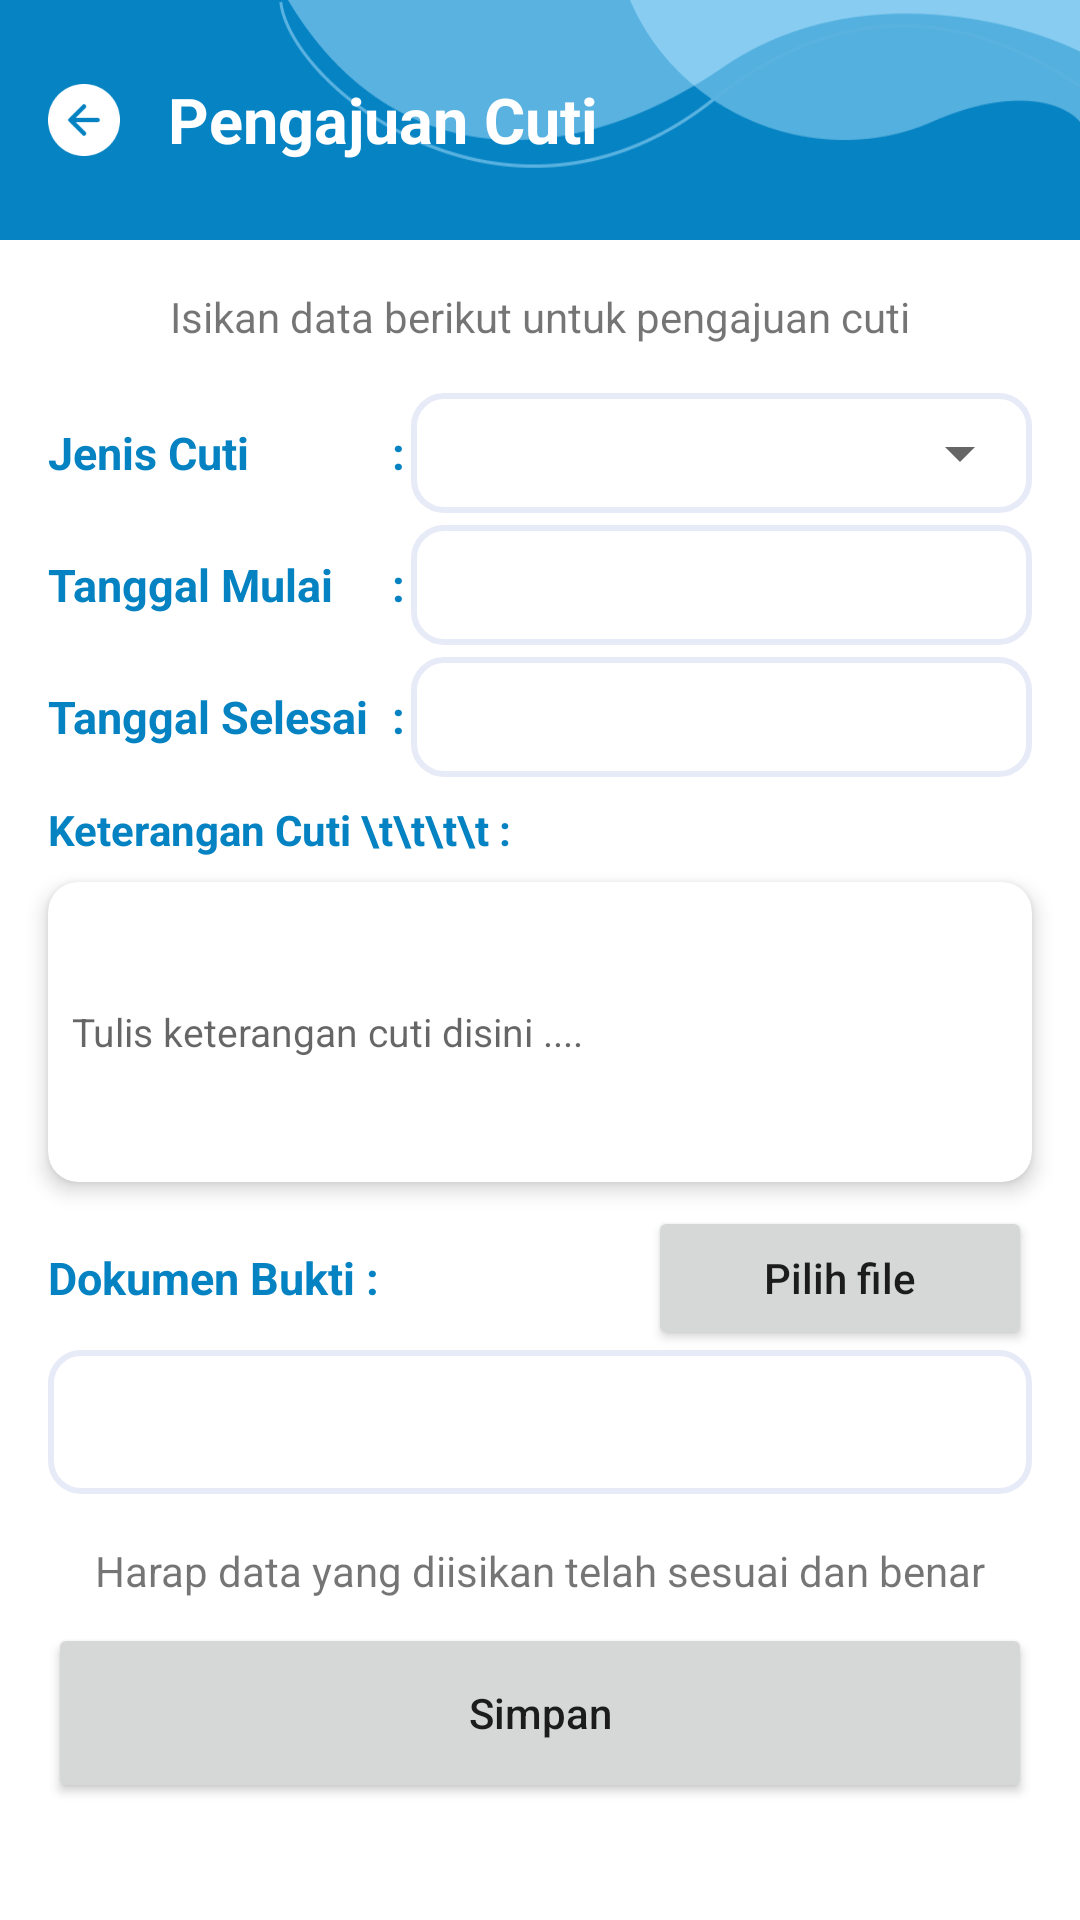

Write the Android layout XML for this screen, with the resource values it uses.
<!-- AndroidManifest.xml: application theme Theme.ViewAbsensi -->
<!-- res/layout/activity_pengajuan_izin.xml -->
<?xml version="1.0" encoding="utf-8"?>
<LinearLayout xmlns:android="http://schemas.android.com/apk/res/android"
    xmlns:app="http://schemas.android.com/apk/res-auto"
    xmlns:tools="http://schemas.android.com/tools"
    android:layout_width="match_parent"
    android:layout_height="match_parent"
    android:orientation="vertical"
    tools:context=".Activity.PengajuanIzinActivity">

    <LinearLayout
        android:layout_width="match_parent"
        android:layout_height="80dp"
        android:background="@drawable/main_header2"
        android:gravity="center_vertical|start">
        <ImageView
            android:id="@+id/btn_back"
            android:layout_width="24dp"
            android:layout_height="24dp"
            android:background="@drawable/bt_back"
            android:layout_marginStart="16dp">
        </ImageView>
        <TextView
            android:layout_width="wrap_content"
            android:layout_height="wrap_content"
            android:layout_marginStart="16dp"
            android:text="Pengajuan Cuti"
            android:textStyle="bold"
            android:textSize="21sp"
            android:textColor="@color/white">
        </TextView>
    </LinearLayout>

    <TextView
        android:layout_width="wrap_content"
        android:layout_height="wrap_content"
        android:layout_marginTop="16dp"
        android:text="Isikan data berikut untuk pengajuan cuti"
        android:layout_gravity="center">
    </TextView>

    <LinearLayout
        android:layout_width="match_parent"
        android:layout_height="40dp"
        android:layout_marginTop="16dp"
        android:layout_marginHorizontal="16dp"
        android:weightSum="10">
        <LinearLayout
            android:layout_width="0dp"
            android:layout_height="match_parent"
            android:layout_weight="3.5"
            android:gravity="center_vertical">
            <TextView
                android:layout_width="wrap_content"
                android:layout_height="wrap_content"
                android:text="Jenis Cuti"
                android:textSize="15sp"
                android:textStyle="bold"
                android:textColor="@color/green_dark">
            </TextView>
        </LinearLayout>
        <LinearLayout
            android:layout_width="0dp"
            android:layout_height="match_parent"
            android:layout_weight="0.2"
            android:gravity="center_vertical">
            <TextView
                android:layout_width="wrap_content"
                android:layout_height="wrap_content"
                android:text=":"
                android:textSize="15sp"
                android:textStyle="bold"
                android:textColor="@color/green_dark">
            </TextView>
        </LinearLayout>
        <LinearLayout
            android:layout_width="0dp"
            android:layout_height="match_parent"
            android:layout_weight="6.3"
            android:background="@drawable/bt_white_round"
            android:gravity="center_vertical|start">
            <Spinner
                android:id="@+id/cuti_spinner"
                android:layout_width="match_parent"
                android:layout_height="match_parent"/>
        </LinearLayout>
    </LinearLayout>

    <LinearLayout
        android:layout_width="match_parent"
        android:layout_height="40dp"
        android:layout_marginTop="4dp"
        android:layout_marginHorizontal="16dp"
        android:weightSum="10">
        <LinearLayout
            android:layout_width="0dp"
            android:layout_height="match_parent"
            android:layout_weight="3.5"
            android:gravity="center_vertical">
            <TextView
                android:layout_width="wrap_content"
                android:layout_height="wrap_content"
                android:text="Tanggal Mulai"
                android:textSize="15sp"
                android:textStyle="bold"
                android:textColor="@color/green_dark">
            </TextView>
        </LinearLayout>
        <LinearLayout
            android:layout_width="0dp"
            android:layout_height="match_parent"
            android:layout_weight="0.2"
            android:gravity="center_vertical">
            <TextView
                android:layout_width="wrap_content"
                android:layout_height="wrap_content"
                android:text=":"
                android:textSize="15sp"
                android:textStyle="bold"
                android:textColor="@color/green_dark">
            </TextView>
        </LinearLayout>
        <LinearLayout
            android:id="@+id/select_tgl_awal"
            android:layout_width="0dp"
            android:layout_height="match_parent"
            android:layout_weight="6.3"
            android:background="@drawable/bt_white_round"
            android:gravity="center_vertical|start">
            <TextView
                android:id="@+id/tgl_awal"
                android:layout_width="wrap_content"
                android:layout_height="wrap_content"
                android:textColor="@color/black"
                android:textSize="14sp"
                android:layout_marginStart="16dp">
            </TextView>
        </LinearLayout>
    </LinearLayout>

    <LinearLayout
        android:layout_width="match_parent"
        android:layout_height="40dp"
        android:layout_marginTop="4dp"
        android:layout_marginHorizontal="16dp"
        android:weightSum="10">
        <LinearLayout
            android:layout_width="0dp"
            android:layout_height="match_parent"
            android:layout_weight="3.5"
            android:gravity="center_vertical">
            <TextView
                android:layout_width="wrap_content"
                android:layout_height="wrap_content"
                android:text="Tanggal Selesai"
                android:textSize="15sp"
                android:textStyle="bold"
                android:textColor="@color/green_dark">
            </TextView>
        </LinearLayout>
        <LinearLayout
            android:layout_width="0dp"
            android:layout_height="match_parent"
            android:layout_weight="0.2"
            android:gravity="center_vertical">
            <TextView
                android:layout_width="wrap_content"
                android:layout_height="wrap_content"
                android:text=":"
                android:textSize="15sp"
                android:textStyle="bold"
                android:textColor="@color/green_dark">
            </TextView>
        </LinearLayout>

        <LinearLayout
            android:id="@+id/select_tgl_akhir"
            android:layout_width="0dp"
            android:layout_height="match_parent"
            android:layout_weight="6.3"
            android:background="@drawable/bt_white_round"
            android:gravity="center_vertical|start">
            <TextView
                android:id="@+id/tgl_akhir"
                android:layout_width="wrap_content"
                android:layout_height="wrap_content"
                android:layout_marginStart="16dp"
                android:textColor="@color/black"
                android:textSize="14sp">
            </TextView>
        </LinearLayout>
    </LinearLayout>

    <TextView
        android:layout_width="wrap_content"
        android:layout_height="wrap_content"
        android:layout_marginLeft="16dp"
        android:layout_marginTop="8dp"
        android:text="Keterangan Cuti \t\t\t\t : "
        android:textStyle="bold"
        android:textColor="@color/green_dark">
    </TextView>

    <androidx.cardview.widget.CardView
        android:layout_width="match_parent"
        android:layout_height="100dp"
        android:layout_marginHorizontal="16dp"
        android:layout_marginTop="8dp"
        app:cardCornerRadius="10dp"
        app:cardElevation="4dp">
        <LinearLayout
            android:layout_width="match_parent"
            android:layout_height="match_parent"
            android:padding="8dp">
            <EditText
                android:id="@+id/keterangan"
                android:layout_width="match_parent"
                android:layout_height="match_parent"
                android:textSize="13sp"
                android:background="#fff"
                android:hint="Tulis keterangan cuti disini ....">
            </EditText>
        </LinearLayout>
    </androidx.cardview.widget.CardView>

    <LinearLayout
        android:layout_width="match_parent"
        android:layout_height="48dp"
        android:layout_marginTop="8dp"
        android:layout_marginHorizontal="16dp"
        android:weightSum="10">
        <LinearLayout
            android:layout_width="0dp"
            android:layout_height="match_parent"
            android:layout_weight="6"
            android:gravity="center_vertical">
            <TextView
                android:layout_width="wrap_content"
                android:layout_height="wrap_content"
                android:text="Dokumen Bukti :"
                android:textSize="15sp"
                android:textStyle="bold"
                android:textColor="@color/green_dark">
            </TextView>
        </LinearLayout>

        <Button
            android:id="@+id/btn_browse"
            android:layout_width="0dp"
            android:layout_height="match_parent"
            android:layout_marginLeft="8dp"
            android:layout_weight="4"
            android:text="Pilih file"
            android:textAllCaps="false"
            android:textAlignment="center">
        </Button>
    </LinearLayout>

    <LinearLayout
        android:layout_width="match_parent"
        android:layout_height="48dp"
        android:layout_marginHorizontal="16dp">
        <LinearLayout
            android:layout_width="0dp"
            android:layout_height="match_parent"
            android:layout_weight="6.3"
            android:background="@drawable/bt_white_round"
            android:gravity="center_vertical|start">
            <TextView
                android:id="@+id/nama_file"
                android:layout_width="wrap_content"
                android:layout_height="wrap_content"
                android:textColor="@color/black"
                android:textSize="14sp"
                android:layout_marginStart="16dp">
            </TextView>
        </LinearLayout>
    </LinearLayout>

    <TextView
        android:layout_width="wrap_content"
        android:layout_height="wrap_content"
        android:layout_marginTop="16dp"
        android:text="Harap data yang diisikan telah sesuai dan benar"
        android:layout_gravity="center">
    </TextView>

    <Button
        android:id="@+id/btn_simpan"
        android:layout_width="match_parent"
        android:layout_height="60dp"
        android:layout_marginTop="8dp"
        android:layout_marginHorizontal="16dp"
        android:text="Simpan"
        android:textAllCaps="false"
        android:textAlignment="center">
    </Button>

</LinearLayout>
<!-- resources referenced by this layout -->
<resources>
  <color name="black">#FF000000</color>
  <color name="green_dark">#0582C2</color>
  <color name="white">#FFFFFFFF</color>
  <!-- drawable bt_back: png bitmap (drawable, 1521 bytes) -->
  <!-- drawable bt_white_round (drawable) -->
  <?xml version="1.0" encoding="utf-8"?>
  <shape
      xmlns:android="http://schemas.android.com/apk/res/android"
      android:shape="rectangle">
      <solid
          android:color="#FFFFFF">
      </solid>
      <stroke
          android:width="2dp"
          android:color="#E7EBF8">
      </stroke>
      <corners
          android:radius="10dp">
      </corners>
  </shape>
  <!-- drawable main_header2: png bitmap (drawable, 11000 bytes) -->
  <style name="Theme.ViewAbsensi" parent="Theme.MaterialComponents.Light.NoActionBar">
          
          <item name="colorPrimary">@color/green_primary</item>
          <item name="colorPrimaryVariant">@color/green_dark</item>
          <item name="colorOnPrimary">@color/white</item>
          
          <item name="colorSecondary">@color/green_secondary</item>
          <item name="colorOnSecondary">@color/black</item>
          
          <item name="android:statusBarColor" tools:targetApi="l">?attr/colorPrimaryVariant</item>
          
          <item name="android:forceDarkAllowed" tools:targetApi="q">false</item>
      </style>
  <color name="green_primary">#0582C2</color>
  <color name="green_secondary">#009688</color>
</resources>
